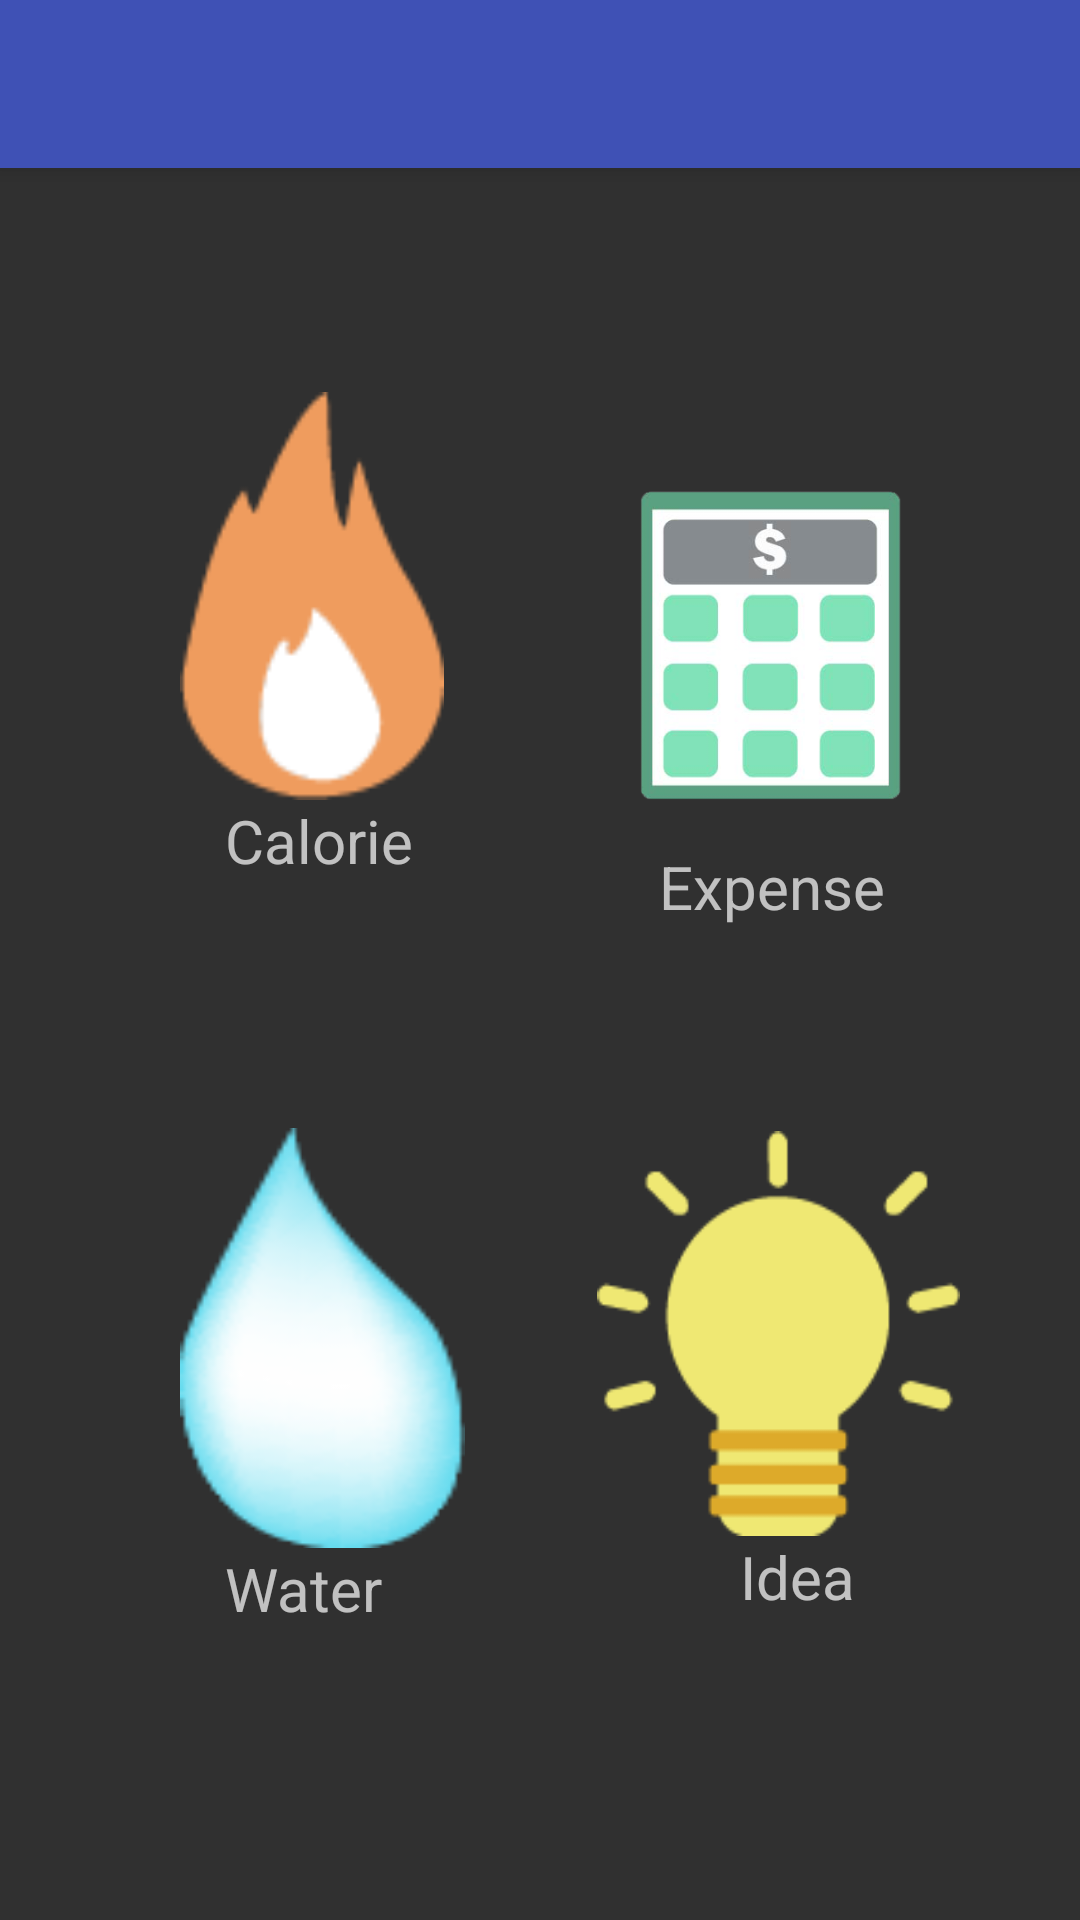

Reconstruct the res/layout file that produces this screen, plus the resources it refers to.
<!-- AndroidManifest.xml: application theme dark -->
<!-- res/layout/activity_add.xml -->
<?xml version="1.0" encoding="utf-8"?>
<android.support.constraint.ConstraintLayout xmlns:android="http://schemas.android.com/apk/res/android"
    xmlns:app="http://schemas.android.com/apk/res-auto"
    xmlns:tools="http://schemas.android.com/tools"
    android:layout_width="match_parent"
    android:layout_height="match_parent">

    <include
        android:id="@+id/appbar"
        layout="@layout/toolbar">
    </include>

    <Button
        android:id="@+id/calorie"
        android:layout_width="wrap_content"
        android:layout_height="136dp"
        android:layout_marginBottom="132dp"
        android:layout_marginLeft="60dp"
        android:layout_marginStart="60dp"
        android:layout_marginTop="143dp"
        android:background="@drawable/calorie"
        android:onClick="open_calorie"
        app:layout_constraintBottom_toTopOf="@+id/water"
        app:layout_constraintStart_toStartOf="parent"
        app:layout_constraintTop_toTopOf="parent"
        app:layout_constraintVertical_bias="0.356" />

    <Button
        android:id="@+id/expense"
        android:layout_width="206dp"
        android:layout_height="250dp"
        android:layout_marginBottom="125dp"
        android:layout_marginTop="143dp"
        android:background="@drawable/expense"
        android:gravity="bottom|center"
        android:onClick="open_expense"
        app:layout_constraintBottom_toTopOf="@+id/idea"
        app:layout_constraintEnd_toEndOf="parent"
        app:layout_constraintTop_toTopOf="parent"
        app:layout_constraintVertical_bias="0.361" />

    <Button
        android:id="@+id/water"
        android:layout_width="95dp"
        android:layout_height="140dp"
        android:layout_marginBottom="124dp"
        android:layout_marginLeft="60dp"
        android:layout_marginStart="60dp"
        android:background="@drawable/water"
        android:onClick="open_water"
        app:layout_constraintBottom_toBottomOf="parent"
        app:layout_constraintStart_toStartOf="parent" />

    <Button
        android:id="@+id/idea"
        android:layout_width="121dp"
        android:layout_height="135dp"
        android:layout_marginBottom="128dp"
        android:layout_marginEnd="40dp"
        android:layout_marginRight="40dp"
        android:background="@drawable/idea"
        android:gravity="bottom|center"
        android:onClick="open_idea"
        app:layout_constraintBottom_toBottomOf="parent"
        app:layout_constraintEnd_toEndOf="parent" />

    <TextView
        android:id="@+id/text_c"
        android:layout_width="wrap_content"
        android:layout_height="wrap_content"
        android:layout_marginLeft="75dp"
        android:layout_marginStart="75dp"
        android:text="Calorie"
        app:layout_constraintStart_toStartOf="parent"
        app:layout_constraintTop_toBottomOf="@+id/calorie"
        android:textSize="20dp"/>

    <TextView
        android:id="@+id/text_w"
        android:layout_width="wrap_content"
        android:layout_height="wrap_content"
        android:layout_marginLeft="75dp"
        android:layout_marginStart="75dp"
        android:text="Water"
        app:layout_constraintStart_toStartOf="parent"
        app:layout_constraintTop_toBottomOf="@+id/water"
        android:textSize="20dp"/>

    <TextView
        android:id="@+id/text_i"
        android:layout_width="wrap_content"
        android:layout_height="wrap_content"
        android:layout_marginEnd="75dp"
        android:layout_marginRight="75dp"
        android:text="Idea"
        app:layout_constraintEnd_toEndOf="parent"
        app:layout_constraintTop_toBottomOf="@+id/idea"
        android:textSize="20dp"/>

    <TextView
        android:id="@+id/text_e"
        android:layout_width="wrap_content"
        android:layout_height="wrap_content"
        android:layout_marginBottom="68dp"
        android:layout_marginEnd="65dp"
        android:layout_marginRight="65dp"
        android:text="Expense"
        android:textSize="20dp"
        app:layout_constraintBottom_toTopOf="@+id/idea"
        app:layout_constraintEnd_toEndOf="parent" />
</android.support.constraint.ConstraintLayout>
<!-- res/layout/toolbar.xml (included above) -->
<?xml version="1.0" encoding="utf-8"?>
<android.support.v7.widget.Toolbar xmlns:android="http://schemas.android.com/apk/res/android"
    android:layout_width="match_parent"
    android:layout_height="wrap_content"
    xmlns:app="http://schemas.android.com/apk/res-auto"
    android:background="@color/colorPrimary"
    android:elevation="4dp"
    android:theme="@style/ThemeOverlay.AppCompat.Dark.ActionBar"
    app:popupTheme="@style/Widget.AppCompat.Light.ActionBar">

</android.support.v7.widget.Toolbar>
<!-- resources referenced by this layout -->
<resources>
  <color name="colorPrimary">#3f51b5</color>
  <!-- drawable calorie: png bitmap (drawable, 1824 bytes) -->
  <!-- drawable expense: png bitmap (drawable, 52044 bytes) -->
  <!-- drawable idea: png bitmap (drawable, 2405 bytes) -->
  <!-- drawable water: png bitmap (drawable, 6066 bytes) -->
  <style name="dark" parent="Theme.AppCompat.NoActionBar" />
</resources>
